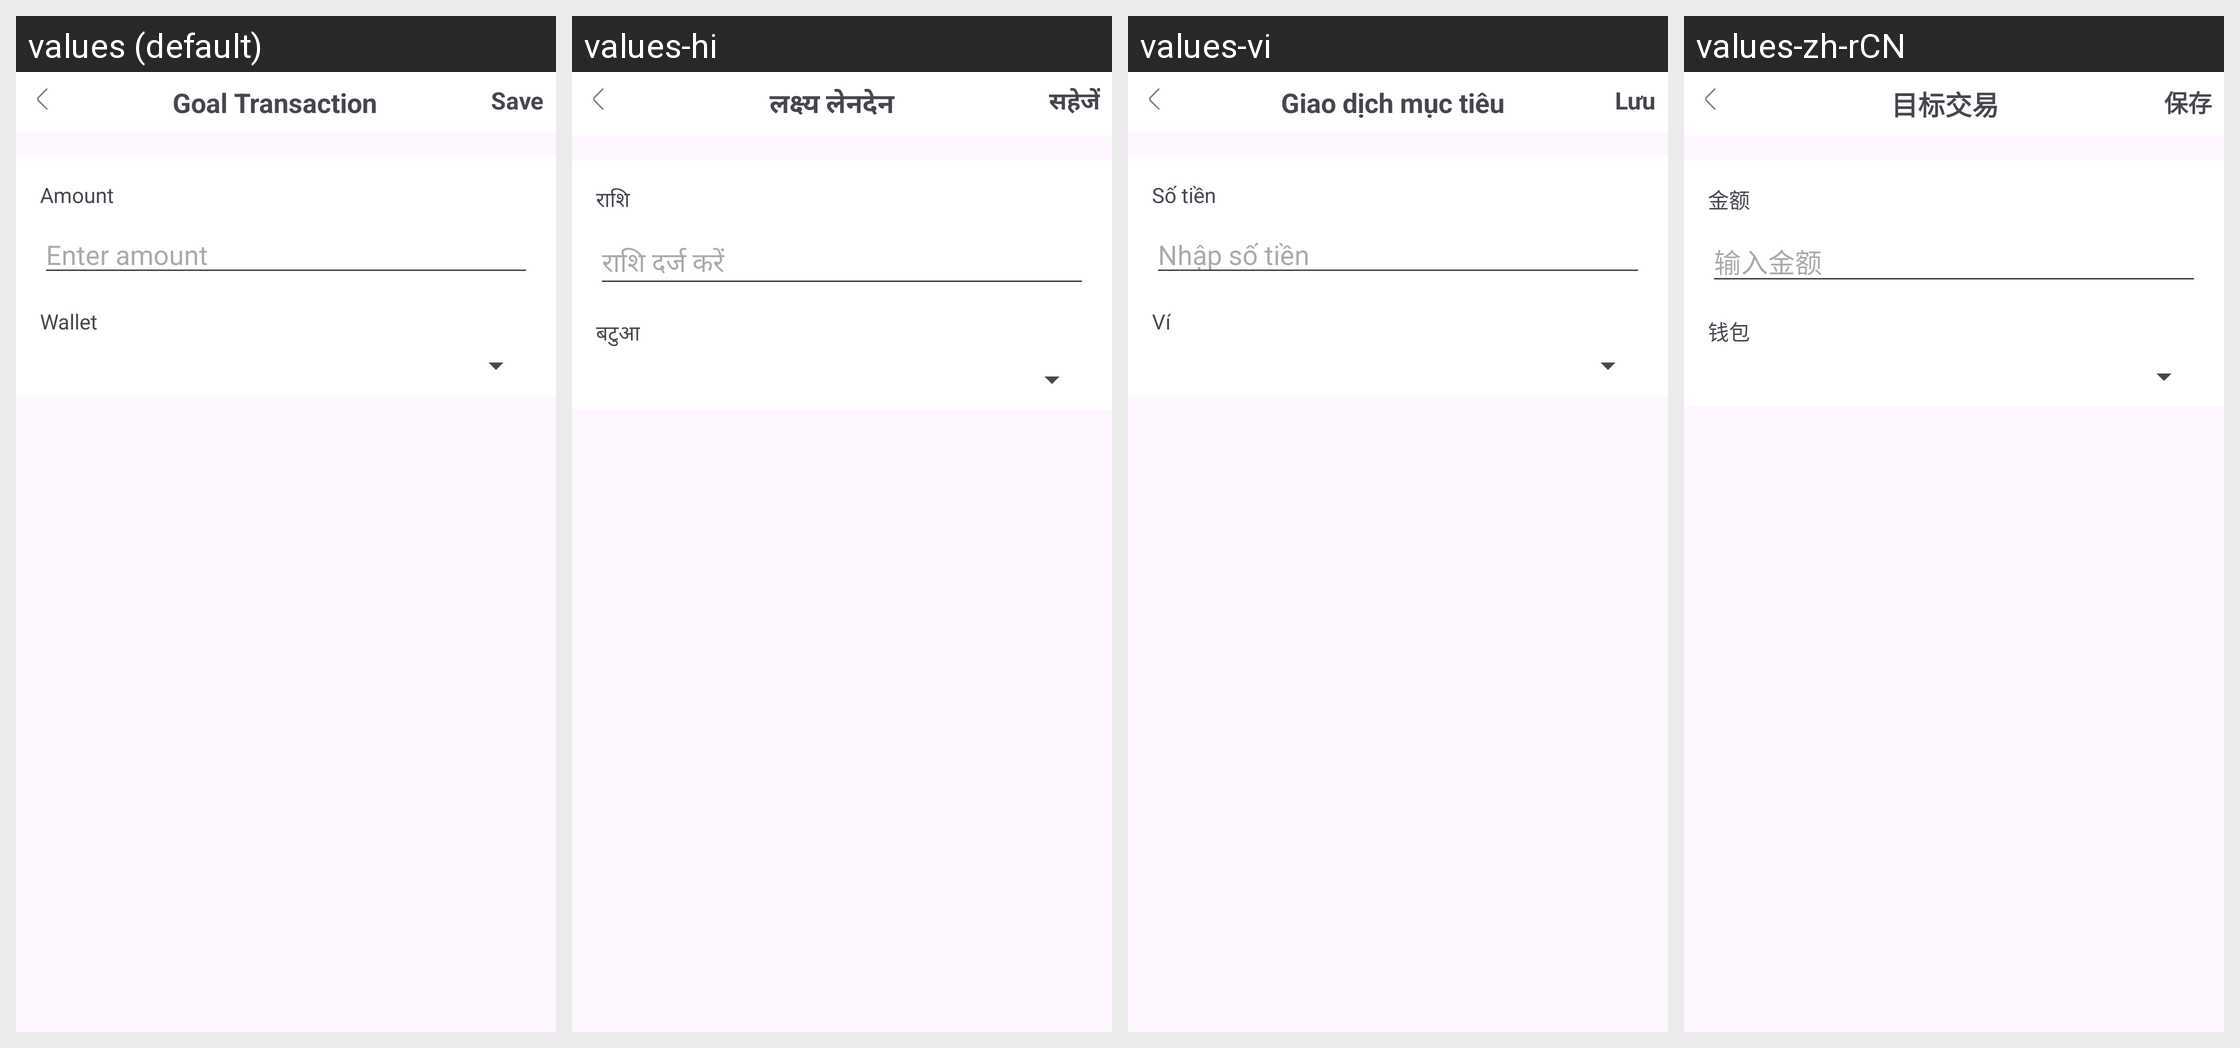

This grid shows one Android layout under several languages. Give, for every string resource on the screen, its name, the default text and each shown locale's text.
Android screen res/layout/fragment_add_goal_transaction.xml rendered under 4 locales, left to right: values (default), values-hi, values-vi, values-zh-rCN. Device: Nexus 5 (rendered at 1080×1920; each locale shown at half size, 540×960, under a caption strip naming it); theme Theme.Material3.Light.NoActionBar.
Strings drawn on this screen, with the default value and each locale's value (text and hints the layout hard-codes, and strings that could not be matched under every locale, appear in the picture but are not listed):

goal_transaction
  values: Goal Transaction
  values-hi: लक्ष्य लेनदेन
  values-vi: Giao dịch mục tiêu
  values-zh-rCN: 目标交易

save
  values: Save
  values-hi: सहेजें
  values-vi: Lưu
  values-zh-rCN: 保存

amount
  values: Amount
  values-hi: राशि
  values-vi: Số tiền
  values-zh-rCN: 金额

enter_amount
  values: Enter amount
  values-hi: राशि दर्ज करें
  values-vi: Nhập số tiền
  values-zh-rCN: 输入金额

wallet
  values: Wallet
  values-hi: बटुआ
  values-vi: Ví
  values-zh-rCN: 钱包
